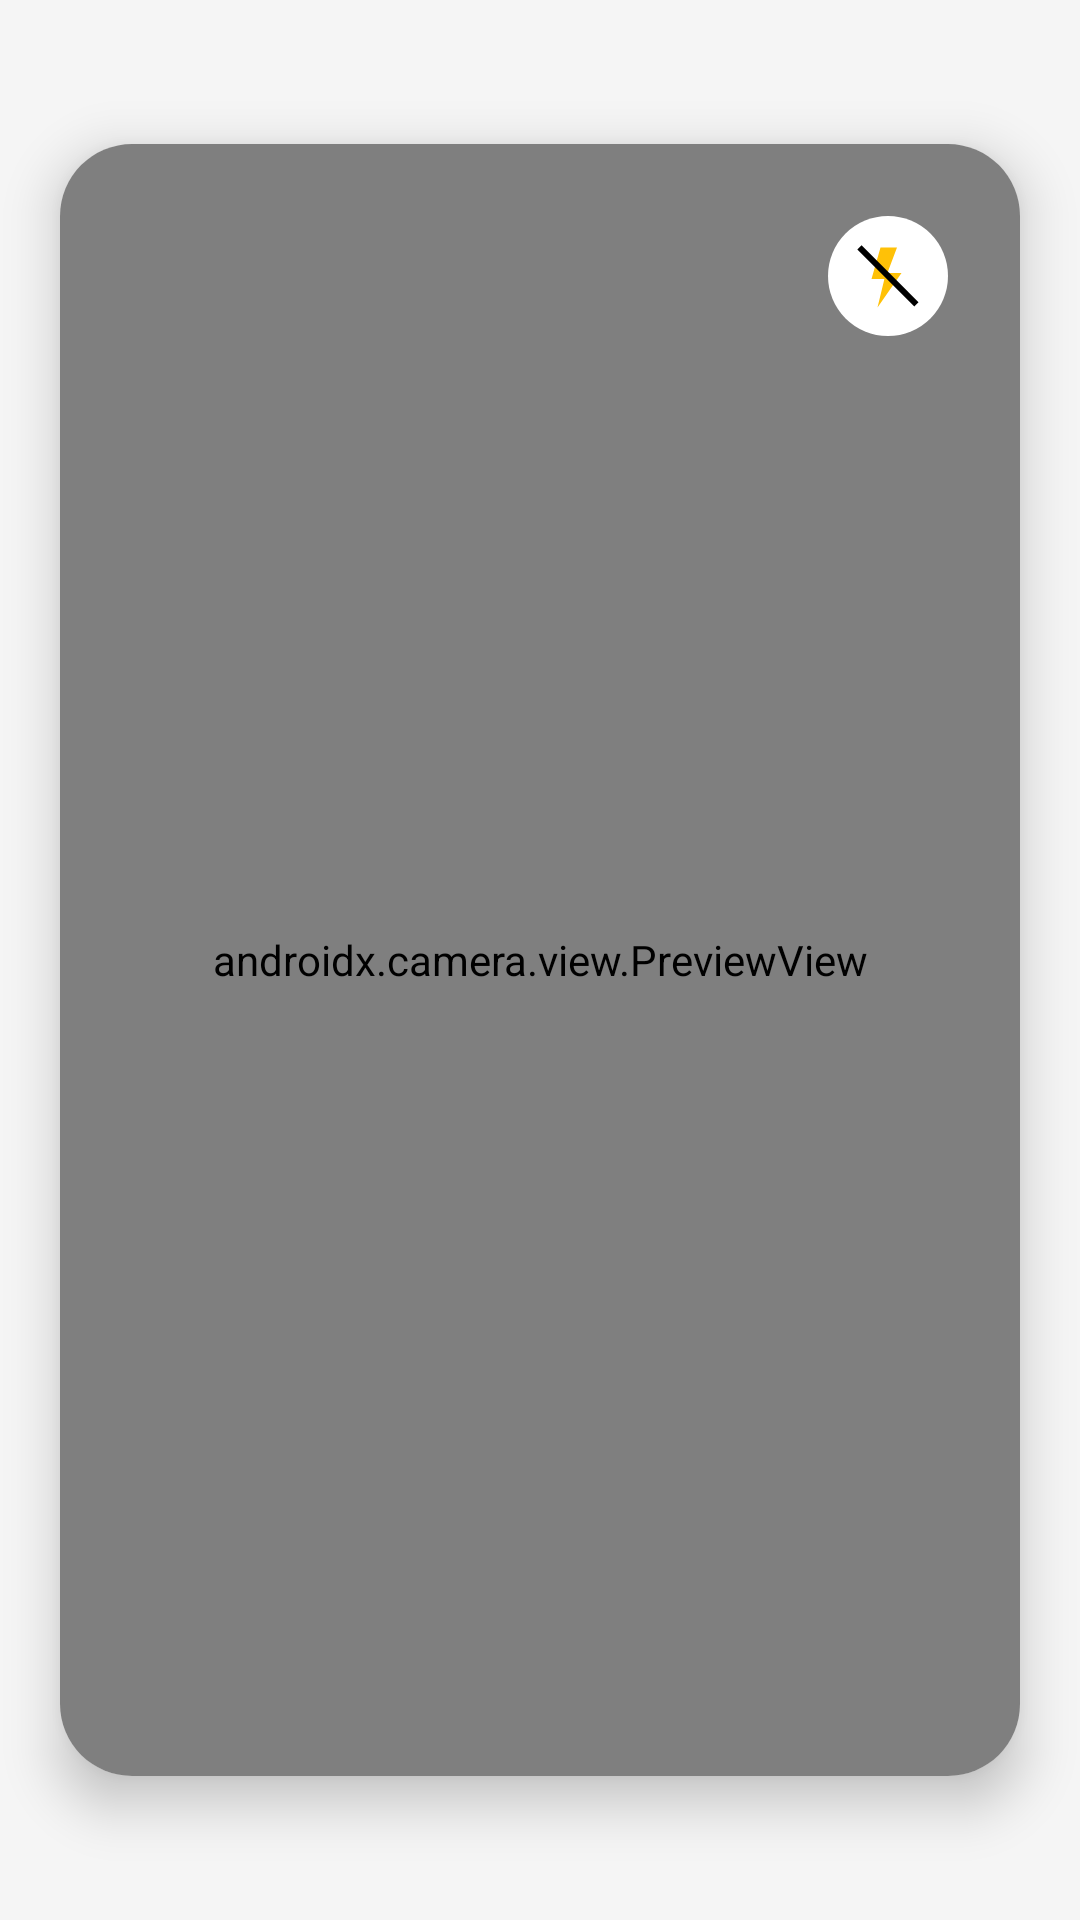

The Android layout XML behind this screen, and the referenced resources:
<!-- AndroidManifest.xml: application theme Theme.ProjectInventarisUAS -->
<!-- res/layout/activity_scan_code.xml -->
<?xml version="1.0" encoding="utf-8"?>
<androidx.constraintlayout.widget.ConstraintLayout xmlns:android="http://schemas.android.com/apk/res/android"
    xmlns:app="http://schemas.android.com/apk/res-auto"
    xmlns:tools="http://schemas.android.com/tools"
    android:id="@+id/scan_root"
    android:layout_width="match_parent"
    android:layout_height="match_parent"
    android:background="@color/colorBackground"
    android:fitsSystemWindows="true"
    tools:context=".ui.studentsection.scancode.ScanCodeActivity">

    <androidx.cardview.widget.CardView
        android:id="@+id/cameraCard"
        android:layout_width="0dp"
        android:layout_height="0dp"
        android:layout_marginHorizontal="20dp"
        android:layout_marginVertical="48dp"
        app:cardCornerRadius="24dp"
        app:cardElevation="10dp"
        app:layout_constraintBottom_toBottomOf="parent"
        app:layout_constraintEnd_toEndOf="parent"
        app:layout_constraintStart_toStartOf="parent"
        app:layout_constraintTop_toTopOf="parent">

        <androidx.camera.view.PreviewView
            android:id="@+id/previewView"
            android:layout_width="match_parent"
            android:layout_height="match_parent"
            android:scaleType="fitCenter" />

        <ImageButton
            android:id="@+id/btnFlash"
            android:layout_width="wrap_content"
            android:layout_height="wrap_content"
            android:layout_gravity="top|end"
            android:layout_margin="24dp"
            android:background="@drawable/circle_white"
            android:contentDescription="@string/flash_button"
            android:minWidth="24dp"
            android:minHeight="24dp"
            android:padding="8dp"
            android:src="@drawable/ic_flash_off" />

    </androidx.cardview.widget.CardView>

</androidx.constraintlayout.widget.ConstraintLayout>
<!-- resources referenced by this layout -->
<resources>
  <color name="colorBackground">#F5F5F5</color>
  <!-- drawable circle_white (drawable) -->
  <shape xmlns:android="http://schemas.android.com/apk/res/android">
      <solid android:color="@android:color/white" />
      <corners android:radius="100dp" />
  </shape>
  <!-- drawable ic_flash_off (drawable) -->
  <vector xmlns:android="http://schemas.android.com/apk/res/android"
      android:width="24dp"
      android:height="24dp"
      android:viewportWidth="1024"
      android:viewportHeight="1024">
  
      <path
          android:fillColor="#FFC107"
          android:pathData="M704,469.3h-200.5L640,106.7H405.3l-128,448h183.5L362.7,960z" />
  
      <path
          android:fillColor="#000000"
          android:pathData="M76,136.4L136.3,76.1l809.9,809.9 -60.3,60.3z" />
  
  </vector>
  <string name="flash_button">Tombol lampu kilat</string>
  <style name="Theme.ProjectInventarisUAS" parent="Base.Theme.ProjectInventarisUAS" />
  <style name="Base.Theme.ProjectInventarisUAS" parent="Theme.Material3.DayNight.NoActionBar">
          <item name="android:statusBarColor">@color/colorAppBar</item>
  
          <item name="bottomNavigationStyle">@style/Widget.App.BottomNavigationView</item>
          <item name="android:datePickerStyle">@style/AppTheme_DatePicker</item>
          <item name="toolbarStyle">@style/AppTheme.Toolbar</item>
      </style>
  <color name="colorAppBar">#1565C0</color>
  <style name="Widget.App.BottomNavigationView" parent="Widget.Material3.BottomNavigationView">
          <item name="itemActiveIndicatorStyle">@style/App.BottomNavigationView.ActiveIndicator</item>
      </style>
  <style name="AppTheme_DatePicker" parent="Theme.AppCompat.Light.Dialog">
          <item name="colorAccent">@color/colorPrimary</item>
          <item name="android:headerBackground">@color/colorPrimary</item>
          <item name="android:dayOfWeekBackground">@color/colorPrimaryLight</item>
          <item name="android:textColorPrimaryInverse">@color/white</item>
          <item name="android:textColorAlertDialogListItem">@color/black</item>
          <item name="android:buttonBarPositiveButtonStyle">@style/DatePickerButtonStyle</item>
          <item name="android:buttonBarNegativeButtonStyle">@style/DatePickerButtonStyle</item>
      </style>
  <style name="AppTheme.Toolbar" parent="Widget.MaterialComponents.Toolbar.PrimarySurface">
          <item name="titleTextAppearance">@style/AppTheme.Toolbar.TitleTextAppearance</item>
      </style>
  <style name="App.BottomNavigationView.ActiveIndicator" parent="Widget.Material3.BottomNavigationView.ActiveIndicator">
          <item name="android:color">@color/bottom_nav_active_indicator_color</item>
          <item name="android:radius">8dp</item>
      </style>
  <color name="colorPrimary">#1976D2</color>
  <color name="colorPrimaryLight">#90CAF9</color>
  <color name="white">#FFFFFFFF</color>
  <color name="black">#FF000000</color>
  <style name="DatePickerButtonStyle" parent="Widget.AppCompat.Button.Borderless.Colored">
          <item name="android:textColor">@color/colorPrimary</item>
      </style>
  <style name="AppTheme.Toolbar.TitleTextAppearance" parent="TextAppearance.Widget.AppCompat.Toolbar.Title">
          <item name="android:fontFamily">@font/poppins_semibold</item>
          <item name="fontFamily">@font/poppins_semibold</item>
          <item name="android:textColor">@android:color/white</item>
          <item name="android:textSize">20sp</item>
      </style>
  <color name="bottom_nav_active_indicator_color">#330D47A1</color>
</resources>
